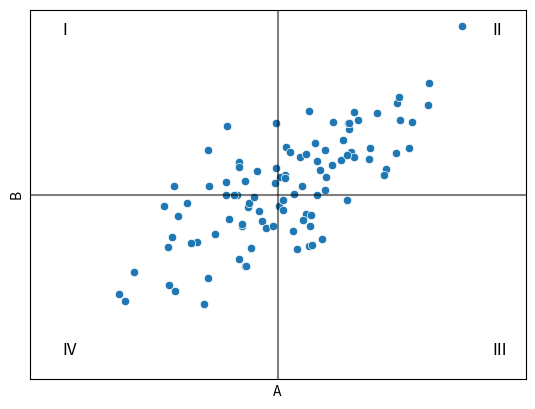

Write Python code to recreate this figure. (Note: this script raises an exception after producing the figure.)
import matplotlib.pyplot as plt
import numpy as np
import seaborn as sns

# Generate random data with correlation
np.random.seed(42)

n_points = 100
correlation = 0.8

mean = [0, 0]
cov = [[1, correlation], [correlation, 1]]
data = np.random.multivariate_normal(mean, cov, n_points)

# Plot
sns.scatterplot(x=data[:, 0], y=data[:, 1])

# Add quadrant lines
plt.axhline(y=0, color="black", linestyle="-", alpha=0.5)
plt.axvline(x=0, color="black", linestyle="-", alpha=0.5)

# Add quadrant labels
dist = 2.6
plt.text(-dist, dist, "I", fontsize=12)
plt.text(dist, dist, "II", fontsize=12)
plt.text(dist, -dist, "III", fontsize=12)
plt.text(-dist, -dist, "IV", fontsize=12)

plt.xlabel("A")
plt.ylabel("B")

plt.xlim(-3, 3)
plt.ylim(-3, 3)

plt.xticks(ticks=[], labels=[])
plt.yticks(ticks=[], labels=[])

plt.savefig("plots/CH7_7.1.1_scatter.png")
plt.show()
